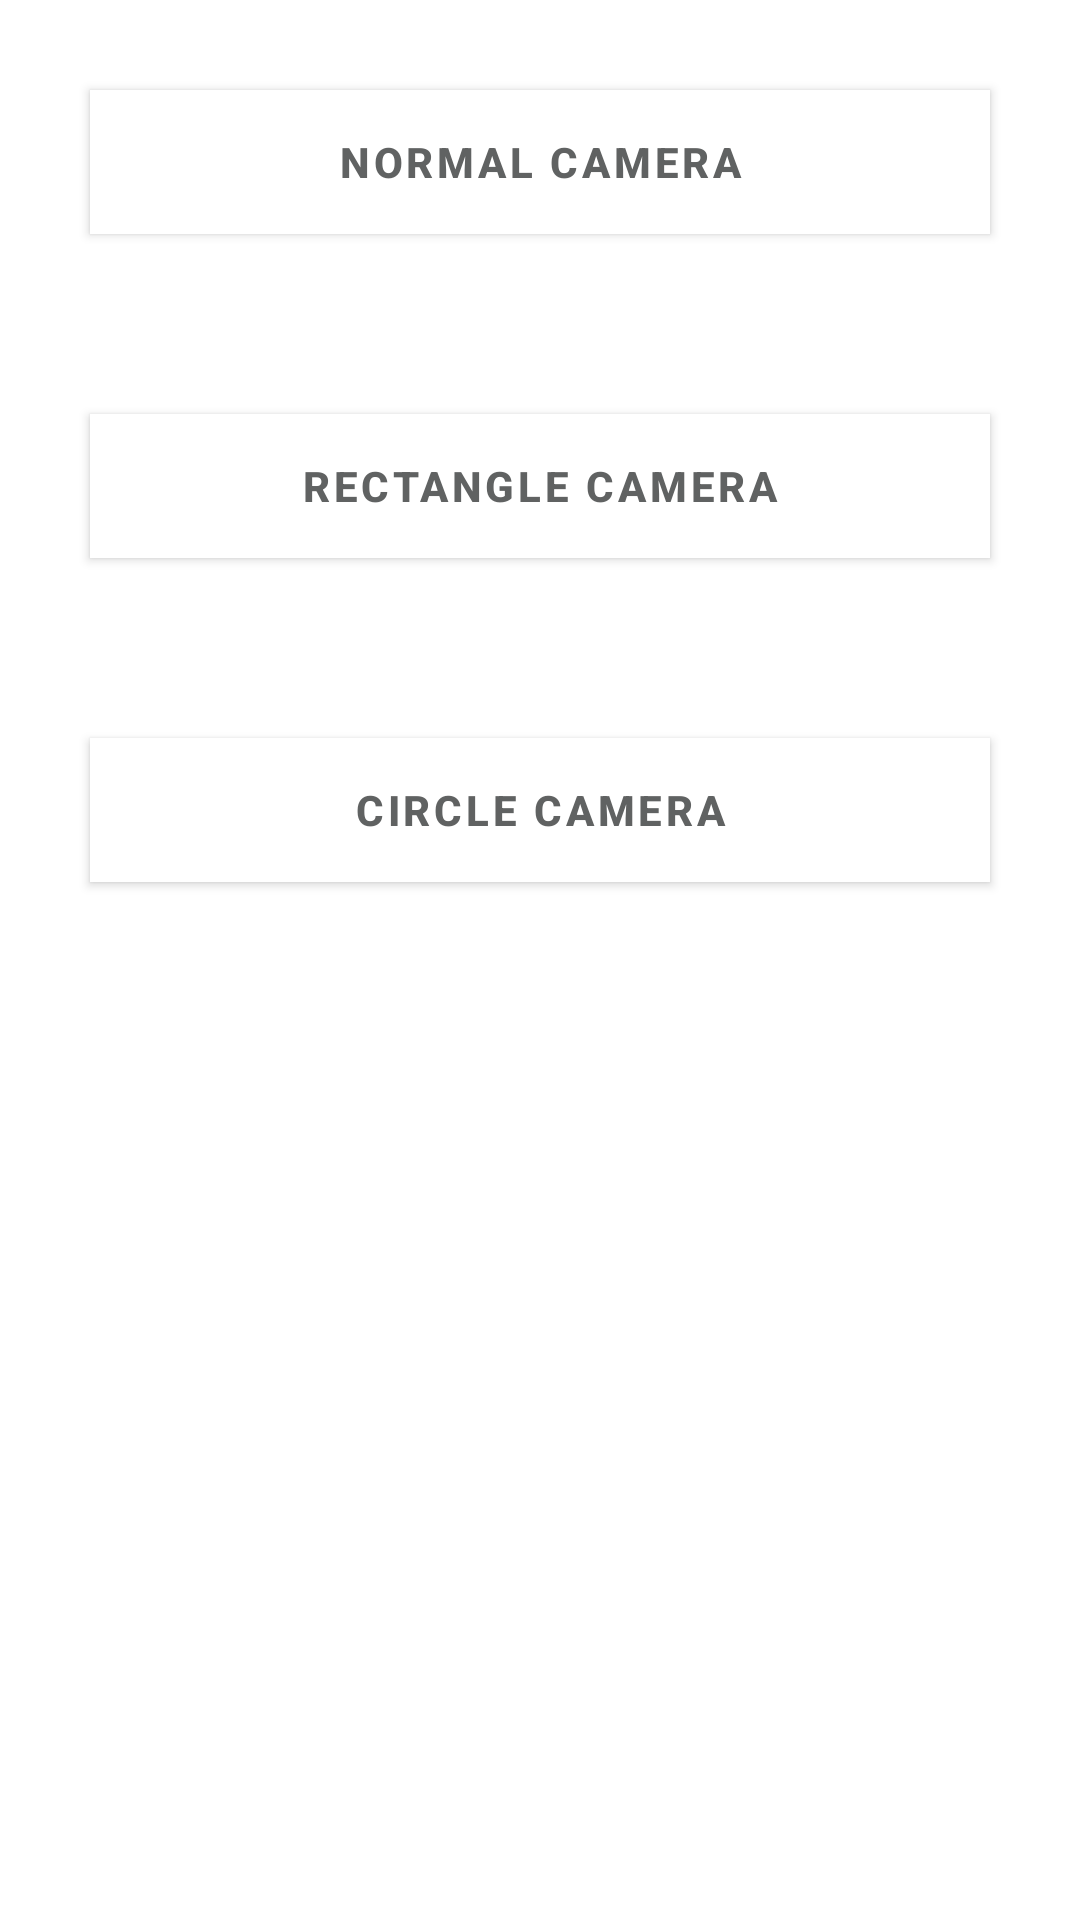

Reconstruct the res/layout file that produces this screen, plus the resources it refers to.
<!-- AndroidManifest.xml: application theme Theme.ABIRCAMERA -->
<!-- res/layout/activity_choose_page.xml -->
<?xml version="1.0" encoding="utf-8"?>
<layout>

    <LinearLayout xmlns:android="http://schemas.android.com/apk/res/android"
        xmlns:app="http://schemas.android.com/apk/res-auto"
        xmlns:tools="http://schemas.android.com/tools"
        android:layout_width="match_parent"
        android:layout_height="match_parent"
        android:orientation="vertical"
        tools:context=".ChoosePage">

        <com.google.android.material.button.MaterialButton
            android:id="@+id/camera_normal"
            android:layout_width="match_parent"
            android:layout_height="wrap_content"
            android:layout_margin="30dp"
            android:background="@color/white"
            android:padding="5dp"
            android:text="Normal Camera"
            android:textAlignment="center"
            android:textColor="#606262"
            android:textStyle="bold"
            app:backgroundTint="@null" />

        <com.google.android.material.button.MaterialButton
            android:id="@+id/camera_rectangle"
            android:layout_width="match_parent"
            android:layout_height="wrap_content"
            android:layout_margin="30dp"
            android:background="@color/white"
            android:padding="5dp"
            android:text="Rectangle Camera"
            android:textAlignment="center"
            android:textColor="#606262"
            android:textStyle="bold"
            app:backgroundTint="@null" />

        <com.google.android.material.button.MaterialButton
            android:id="@+id/camera_circle"
            android:layout_width="match_parent"
            android:layout_height="wrap_content"
            android:layout_margin="30dp"
            android:background="@color/white"
            android:padding="5dp"
            android:text="Circle Camera"
            android:textAlignment="center"
            android:textColor="#606262"
            android:textStyle="bold"
            app:backgroundTint="@null" />

    </LinearLayout>
</layout>
<!-- resources referenced by this layout -->
<resources>
  <color name="white">#FFFFFFFF</color>
  <style name="Theme.ABIRCAMERA" parent="Theme.MaterialComponents.DayNight.DarkActionBar">
          
          <item name="colorPrimary">@color/purple_500</item>
          <item name="colorPrimaryVariant">@color/purple_700</item>
          <item name="colorOnPrimary">@color/white</item>
          
          <item name="colorSecondary">@color/teal_200</item>
          <item name="colorSecondaryVariant">@color/teal_700</item>
          <item name="colorOnSecondary">@color/black</item>
          
          <item name="android:statusBarColor" tools:targetApi="l">?attr/colorPrimaryVariant</item>
          
      </style>
  <color name="purple_500">#FF6200EE</color>
  <color name="purple_700">#FF3700B3</color>
  <color name="teal_200">#FF03DAC5</color>
  <color name="teal_700">#FF018786</color>
  <color name="black">#FF000000</color>
</resources>
